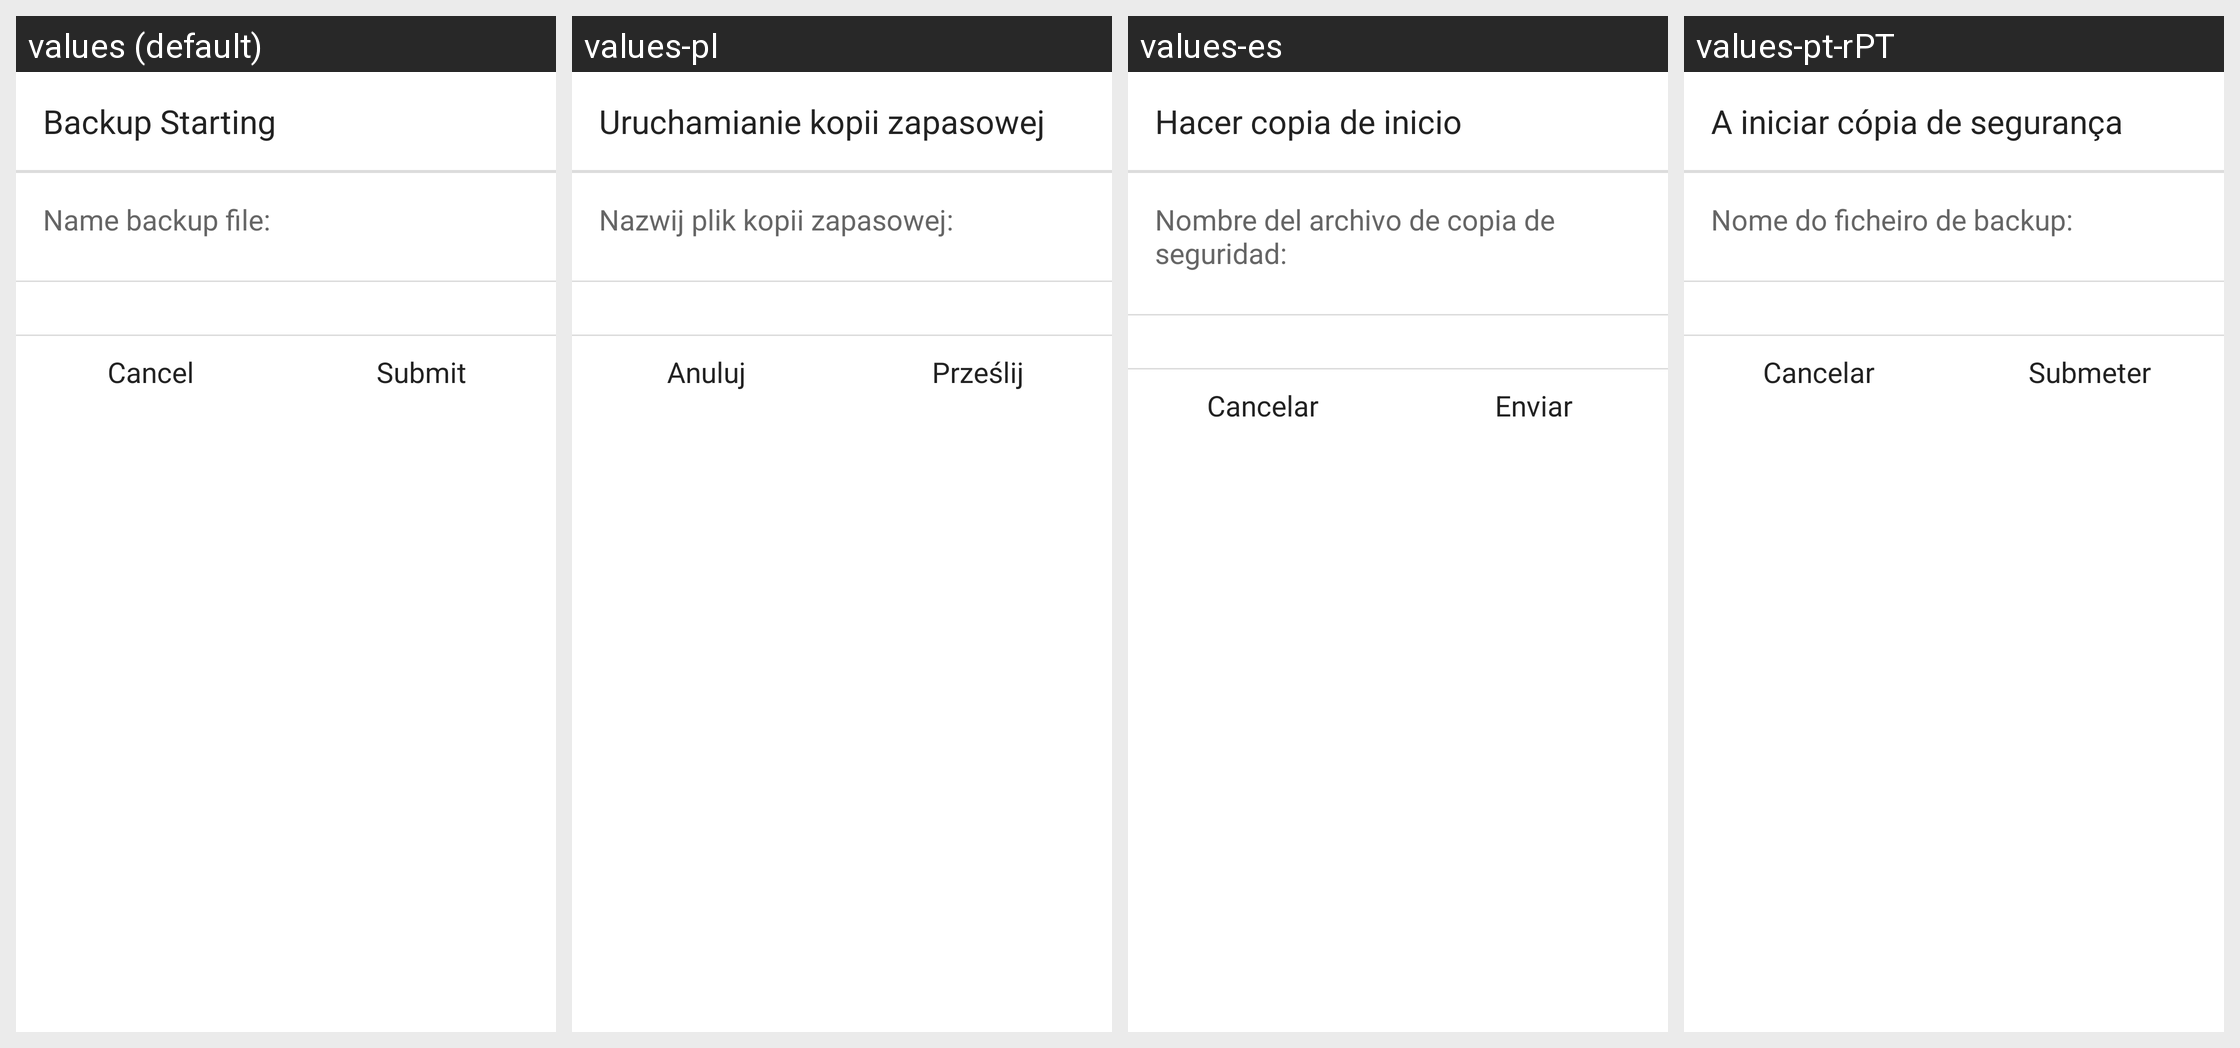

Here is an Android app screen in its default locale and in the app's own translations. Write out the translated-string differences for the strings that appear on this screen.
Android screen res/layout/backup_confirm_dialog.xml rendered under 4 locales, left to right: values (default), values-pl, values-es, values-pt-rPT. Device: Nexus 5 (rendered at 1080×1920; each locale shown at half size, 540×960, under a caption strip naming it); theme NortonTheme.
Other locales in the repository, not shown: values-cs-rCZ, values-da, values-de, values-el, values-fi, values-fr, values-hu, values-it, values-ja-rJP, values-ko-rKR, values-nb, values-nl, values-pt-rBR, values-ro, values-ru, values-sk, values-sv, values-tr-rTR, values-zh-rCN, values-zh-rTW.
Strings drawn on this screen, with the default value and each locale's value (text and hints the layout hard-codes, and strings that could not be matched under every locale, appear in the picture but are not listed):

backup_alert_normal_title
  values: Backup Starting
  values-pl: Uruchamianie kopii zapasowej
  values-es: Hacer copia de inicio
  values-pt-rPT: A iniciar cópia de segurança

name_bakcup_file
  values: Name backup file:
  values-pl: Nazwij plik kopii zapasowej:
  values-es: Nombre del archivo de copia de seguridad:
  values-pt-rPT: Nome do ficheiro de backup:

backup_btn_cancel
  values: Cancel
  values-pl: Anuluj
  values-es: Cancelar
  values-pt-rPT: Cancelar

backup_btn_submit
  values: Submit
  values-pl: Prześlij
  values-es: Enviar
  values-pt-rPT: Submeter
